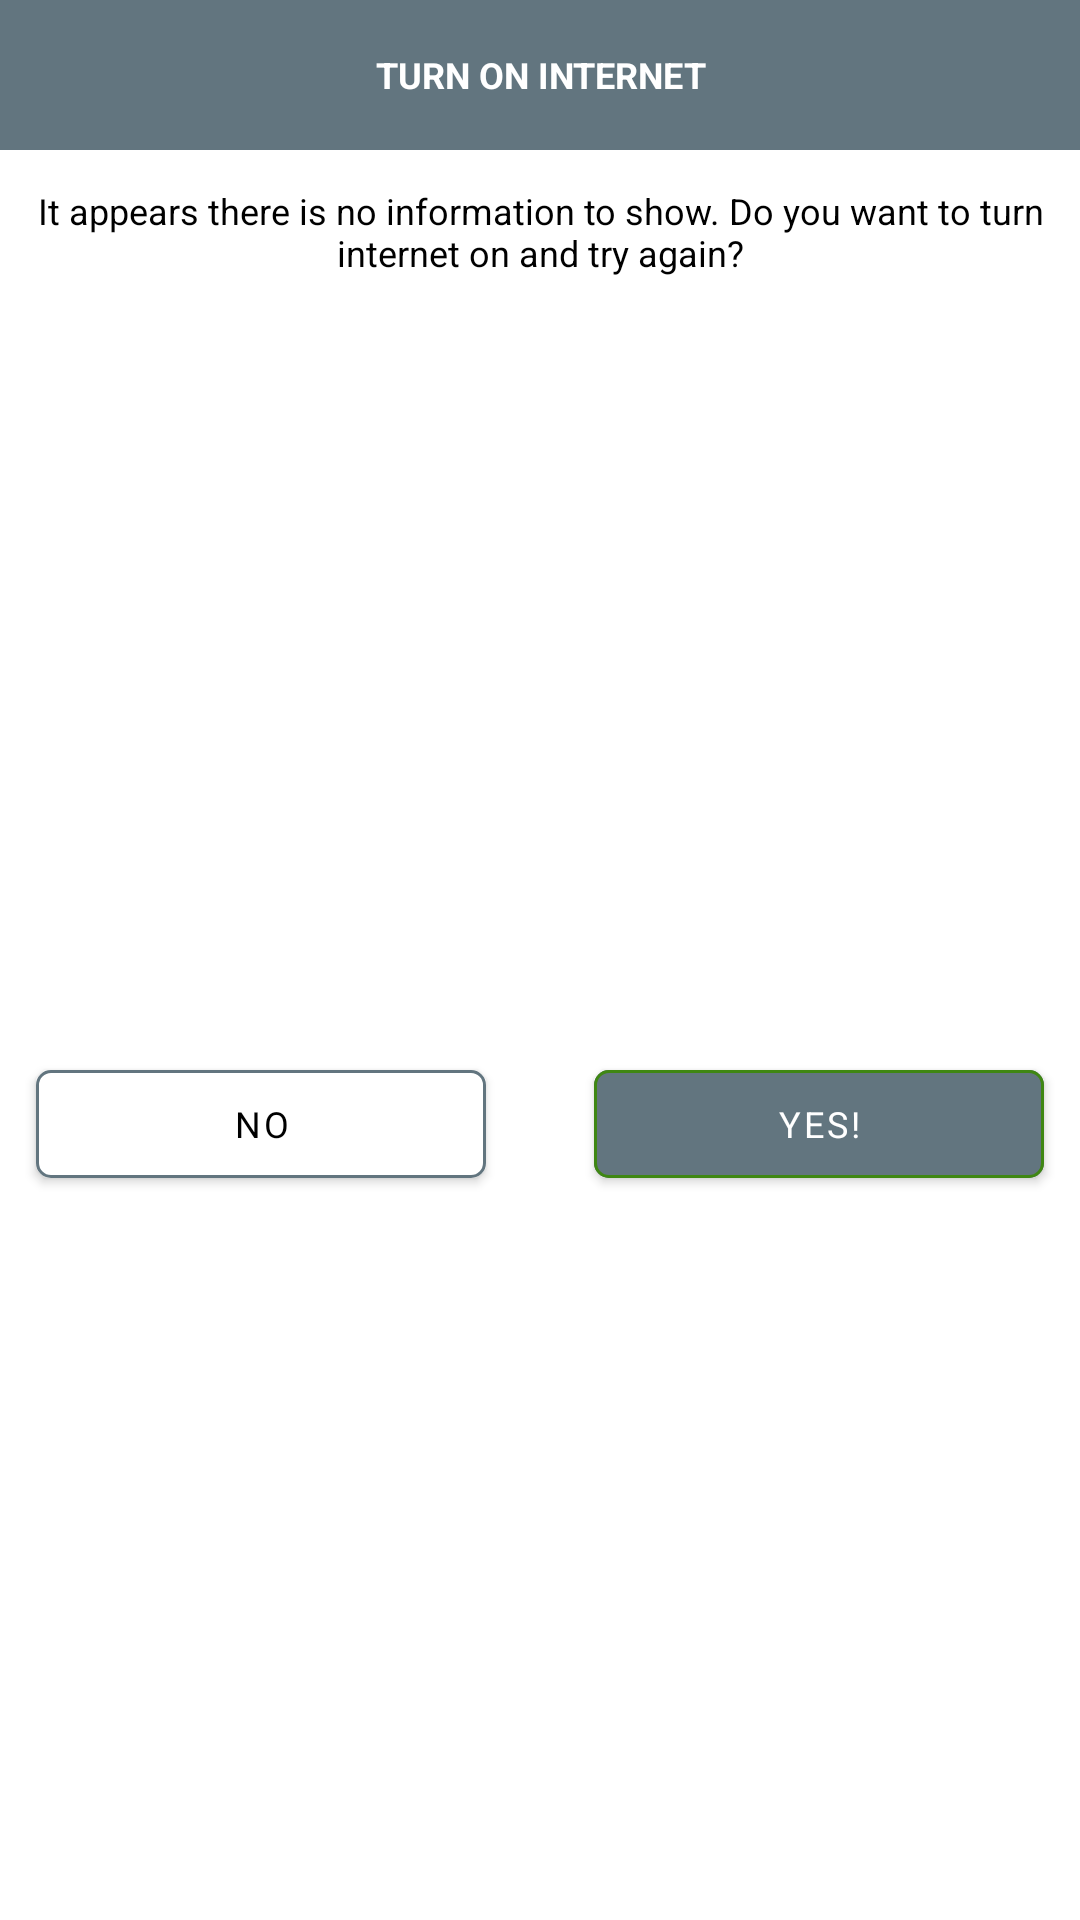

Here is an Android app screen rendered from its layout file. Give the layout XML and the strings, colors and styles it references.
<!-- AndroidManifest.xml: application theme Theme.MyCocktails -->
<!-- res/layout/dialog_wifi.xml -->
<?xml version="1.0" encoding="utf-8"?>
<layout xmlns:android="http://schemas.android.com/apk/res/android"
    xmlns:app="http://schemas.android.com/apk/res-auto">

    <androidx.constraintlayout.widget.ConstraintLayout
        android:layout_width="match_parent"
        android:layout_height="wrap_content">

        <TextView
            android:id="@+id/dialog_wifi_title"
            android:layout_width="match_parent"
            android:layout_height="50dp"
            android:background="@color/primary_dark_color"
            android:gravity="center"
            android:text="@string/turn_on_internet"
            android:textColor="@android:color/white"
            android:textAllCaps="true"
            android:textStyle="bold"
            app:layout_constraintEnd_toEndOf="parent"
            app:layout_constraintStart_toStartOf="parent"
            app:layout_constraintTop_toTopOf="parent" />

        <TextView
            android:id="@+id/dialog_wifi_text"
            android:layout_width="match_parent"
            android:layout_height="wrap_content"
            android:gravity="center"
            android:padding="@dimen/padding_normal"
            android:text="@string/wifi_text"
            app:layout_constraintEnd_toEndOf="parent"
            app:layout_constraintStart_toStartOf="parent"
            app:layout_constraintTop_toBottomOf="@id/dialog_wifi_title" />

        <RelativeLayout
            android:id="@+id/dialog_wifi_buttons"
            android:layout_width="match_parent"
            android:layout_height="wrap_content"
            android:layout_marginTop="15dp"
            android:layout_marginBottom="10dp"
            app:layout_constraintBottom_toBottomOf="parent"
            app:layout_constraintEnd_toEndOf="parent"
            app:layout_constraintStart_toStartOf="parent"
            app:layout_constraintTop_toBottomOf="@id/dialog_wifi_text">

            <com.google.android.material.button.MaterialButton
                android:id="@+id/dialog_wifi_no"
                style="@style/cancelButton"
                android:layout_width="150dp"
                android:layout_height="wrap_content"
                android:layout_alignParentStart="true"
                android:layout_marginStart="12dp"
                android:text="@string/no" />

            <com.google.android.material.button.MaterialButton
                android:id="@+id/dialog_wifi_yes"
                style="@style/confirmButton"
                android:layout_width="150dp"
                android:layout_height="wrap_content"
                android:layout_alignParentEnd="true"
                android:layout_marginEnd="12dp"
                android:text="@string/yes" />

        </RelativeLayout>

    </androidx.constraintlayout.widget.ConstraintLayout>

</layout>
<!-- resources referenced by this layout -->
<resources>
  <color name="primary_dark_color">#62757f</color>
  <dimen name="padding_normal">12dp</dimen>
  <string name="no">No</string>
  <string name="turn_on_internet">Turn on internet</string>
  <string name="wifi_text">It appears there is no information to show. Do you want to turn internet on and try again?</string>
  <string name="yes">Yes!</string>
  <style name="cancelButton" parent="Widget.MaterialComponents.Button">
          <item name="backgroundTint">@android:color/white</item>
          <item name="strokeColor">@color/primary_dark_color</item>
          <item name="strokeWidth">@dimen/button_stroke_size</item>
          <item name="fontFamily">@font/ubuntu</item>
          <item name="android:textSize">@dimen/text_normal</item>
          <item name="android:textColor">@android:color/black</item>
          <item name="cornerRadius">@dimen/button_corner_radius</item>
      </style>
  <style name="confirmButton" parent="Widget.MaterialComponents.Button">
          <item name="backgroundTint">@color/primary_dark_color</item>
          <item name="strokeColor">@color/confirmation_color</item>
          <item name="strokeWidth">@dimen/button_stroke_size</item>
          <item name="fontFamily">@font/ubuntu_bold</item>
          <item name="android:textSize">@dimen/text_normal</item>
          <item name="android:textColor">@android:color/white</item>
          <item name="cornerRadius">@dimen/button_corner_radius</item>
      </style>
  <style name="Theme.MyCocktails" parent="Theme.MaterialComponents.DayNight.NoActionBar">
          
          <item name="colorPrimary">@color/primary_color</item>
          <item name="colorPrimaryVariant">@color/primary_dark_color</item>
          <item name="colorOnPrimary">@android:color/black</item>
          
          <item name="colorSecondary">@color/secondary_color</item>
          <item name="colorSecondaryVariant">@color/secondary_dark_color</item>
          <item name="colorOnSecondary">@android:color/black</item>
          
          <item name="android:statusBarColor">@color/primary_dark_color</item>
          
  
          <item name="android:textViewStyle">@style/DefaultText</item>
          <item name="materialButtonStyle">@style/mainButton</item>
          <item name="drawerArrowStyle">@style/DrawerArrowStyle</item>
          <item name="colorControlNormal">@android:color/white</item>
      </style>
  <dimen name="button_stroke_size">1dp</dimen>
  <dimen name="text_normal">12sp</dimen>
  <dimen name="button_corner_radius">5dp</dimen>
  <color name="confirmation_color">#3F8713</color>
  <color name="primary_color">#90a4ae</color>
  <color name="secondary_color">#ff6d00</color>
  <color name="secondary_dark_color">#c43c00</color>
  <style name="DefaultText" parent="TextAppearance.AppCompat">
          <item name="fontFamily">@font/ubuntu</item>
          <item name="android:textColor">@color/primary_text_color</item>
          <item name="android:textSize">@dimen/text_normal</item>
      </style>
  <style name="mainButton" parent="Widget.MaterialComponents.Button">
          <item name="backgroundTint">@color/primary_color</item>
          <item name="strokeColor">@color/secondary_dark_color</item>
          <item name="strokeWidth">@dimen/button_stroke_size</item>
          <item name="fontFamily">@font/ubuntu_bold</item>
          <item name="android:textSize">@dimen/text_normal</item>
          <item name="android:textColor">@android:color/black</item>
          <item name="cornerRadius">@dimen/button_corner_radius</item>
      </style>
  <style name="DrawerArrowStyle" parent="Widget.AppCompat.DrawerArrowToggle">
          <item name="spinBars">true</item>
          <item name="color">@android:color/white</item>
      </style>
  <color name="primary_text_color">#000000</color>
</resources>
